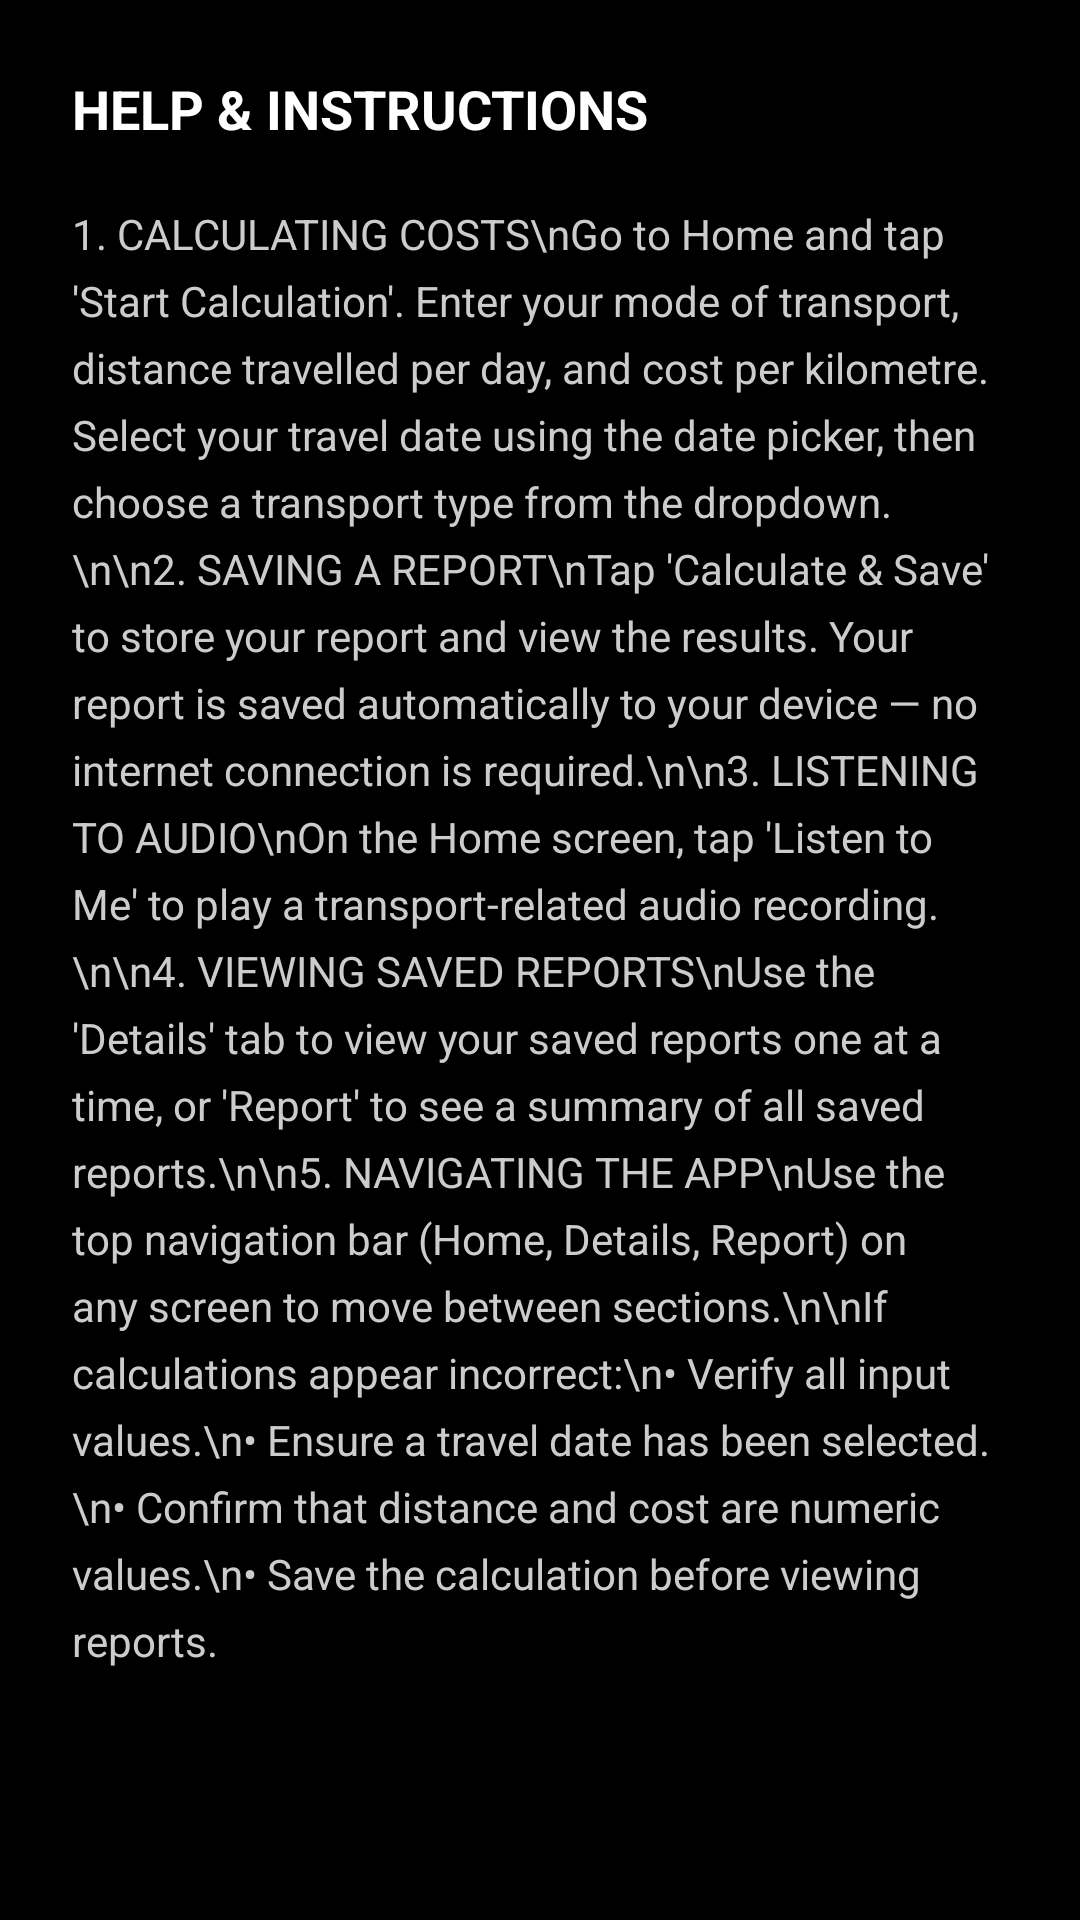

The Android layout XML behind this screen, and the referenced resources:
<!-- AndroidManifest.xml: application theme Theme.TransportCostComparator -->
<!-- res/layout/activity_help.xml -->
<?xml version="1.0" encoding="utf-8"?>
<ScrollView xmlns:android="http://schemas.android.com/apk/res/android"
    android:layout_width="match_parent"
    android:layout_height="match_parent"
    android:background="#000000"
    android:padding="24dp">

    <LinearLayout
        android:layout_width="match_parent"
        android:layout_height="wrap_content"
        android:orientation="vertical">

        <TextView
            android:layout_width="wrap_content"
            android:layout_height="wrap_content"
            android:text="HELP &amp; INSTRUCTIONS"
            android:textColor="#FFFFFF"
            android:textStyle="bold"
            android:textSize="18sp"
            android:layout_marginBottom="20dp"/>

        <TextView
            android:layout_width="match_parent"
            android:layout_height="wrap_content"
            android:textColor="#CCCCCC"
            android:textSize="14sp"
            android:lineSpacingExtra="6dp"
            android:text="1. CALCULATING COSTS\nGo to Home and tap 'Start Calculation'. Enter your mode of transport, distance travelled per day, and cost per kilometre. Select your travel date using the date picker, then choose a transport type from the dropdown.\n\n2. SAVING A REPORT\nTap 'Calculate &amp; Save' to store your report and view the results. Your report is saved automatically to your device — no internet connection is required.\n\n3. LISTENING TO AUDIO\nOn the Home screen, tap 'Listen to Me' to play a transport-related audio recording.\n\n4. VIEWING SAVED REPORTS\nUse the 'Details' tab to view your saved reports one at a time, or 'Report' to see a summary of all saved reports.\n\n5. NAVIGATING THE APP\nUse the top navigation bar (Home, Details, Report) on any screen to move between sections.\n\nIf calculations appear incorrect:\n• Verify all input values.\n• Ensure a travel date has been selected.\n• Confirm that distance and cost are numeric values.\n• Save the calculation before viewing reports."/>

    </LinearLayout>
</ScrollView>
<!-- resources referenced by this layout -->
<resources>
  <style name="Theme.TransportCostComparator" parent="Base.Theme.TransportCostComparator" />
  <style name="Base.Theme.TransportCostComparator" parent="Theme.Material3.DayNight.NoActionBar">
          <item name="colorPrimary">#DC3D3D</item>
          <item name="colorOnPrimary">#FFFFFF</item>
      </style>
</resources>
